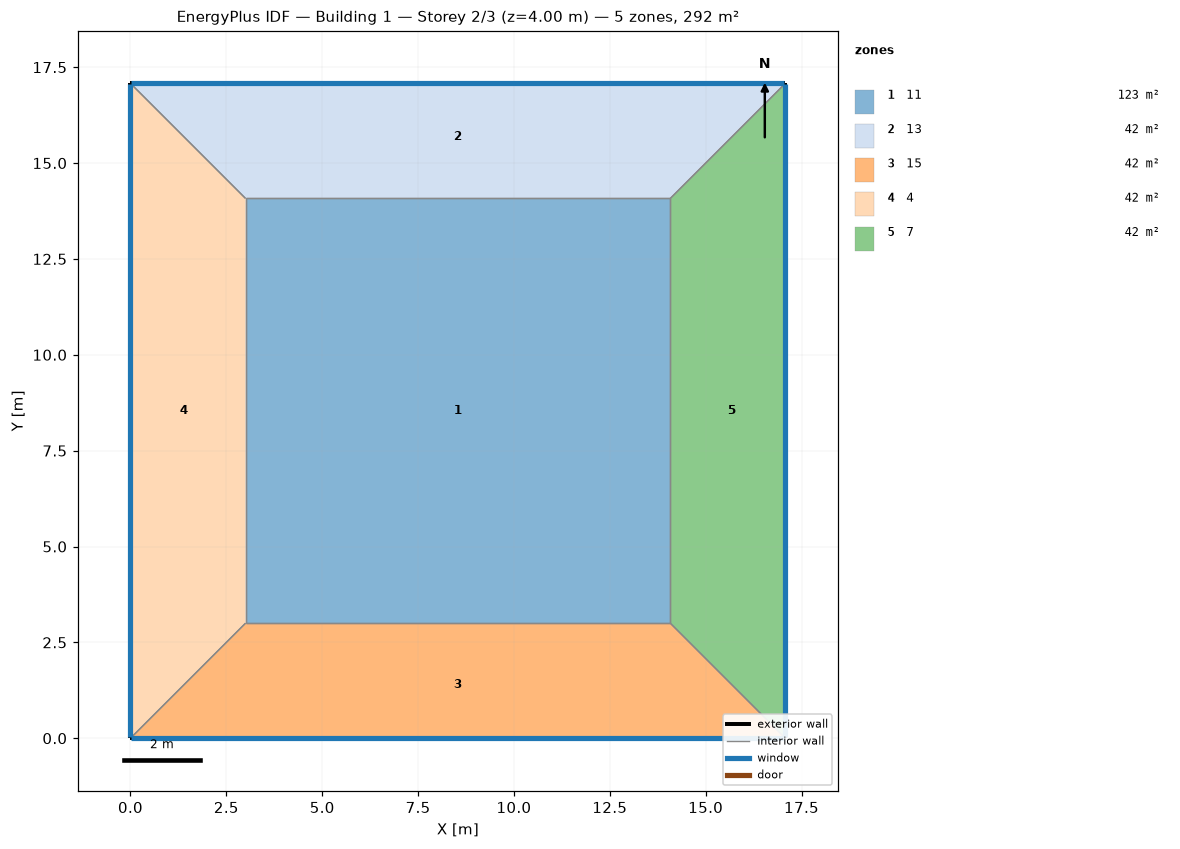
=== STOREY PLAN SPEC (per zone: floor XY polygon, exterior-wall plan segments, windows/doors) ===
zone 1: 11  (122.7 m²)
  floor: (3.00, 3.00) (3.00, 14.08) (14.08, 14.08) (14.08, 3.00)
  interior walls: 4
zone 2: 13  (42.2 m²)
  floor: (0.00, 17.08) (17.08, 17.08) (14.08, 14.08) (3.00, 14.08)
  exterior wall: (17.08, 17.08) – (0.00, 17.08)  [17.1 m]
    window: (17.05, 17.08) – (0.03, 17.08)  [20.5 m²]
  interior walls: 3
zone 3: 15  (42.2 m²)
  floor: (17.08, 0.00) (0.00, 0.00) (3.00, 3.00) (14.08, 3.00)
  exterior wall: (0.00, 0.00) – (17.08, 0.00)  [17.1 m]
    window: (0.03, 0.00) – (17.05, 0.00)  [20.5 m²]
  interior walls: 3
zone 4: 4  (42.2 m²)
  floor: (0.00, 0.00) (0.00, 17.08) (3.00, 14.08) (3.00, 3.00)
  exterior wall: (0.00, 17.08) – (0.00, 0.00)  [17.1 m]
    window: (0.00, 17.05) – (0.00, 0.03)  [20.5 m²]
  interior walls: 3
zone 5: 7  (42.2 m²)
  floor: (17.08, 17.08) (17.08, 0.00) (14.08, 3.00) (14.08, 14.08)
  exterior wall: (17.08, 0.00) – (17.08, 17.08)  [17.1 m]
    window: (17.08, 0.03) – (17.08, 17.05)  [20.5 m²]
  interior walls: 3

=== DERIVED (storey summary) ===
Building: Building 1
Storey: 2 of 3  (floor level z = 4.00 m)
Storey gross floor area: 291.7 m²
Zones on this storey: 5
  - 11: floor 122.7 m²
  - 13: floor 42.2 m²; exterior wall 17.1 m (68.3 m²); 1 window(s) 20.5 m²; WWR 30.0%
  - 15: floor 42.2 m²; exterior wall 17.1 m (68.3 m²); 1 window(s) 20.5 m²; WWR 30.0%
  - 4: floor 42.2 m²; exterior wall 17.1 m (68.3 m²); 1 window(s) 20.5 m²; WWR 30.0%
  - 7: floor 42.2 m²; exterior wall 17.1 m (68.3 m²); 1 window(s) 20.5 m²; WWR 30.0%
Zone adjacency (shared interzone walls):
  - 11 ↔ 13
  - 11 ↔ 15
  - 11 ↔ 4
  - 11 ↔ 7
  - 13 ↔ 4
  - 13 ↔ 7
  - 15 ↔ 4
  - 15 ↔ 7